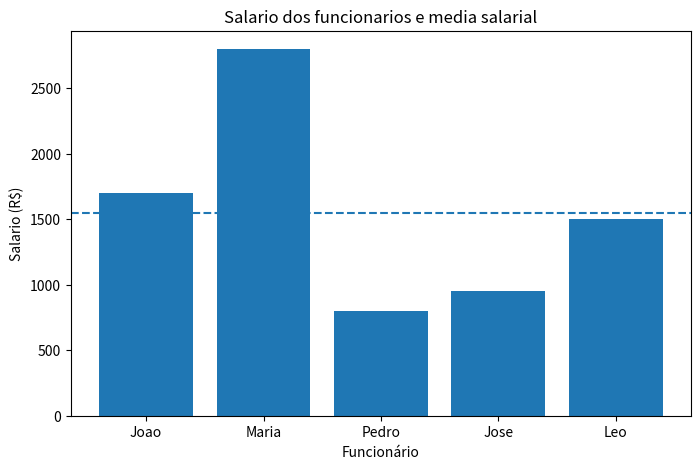
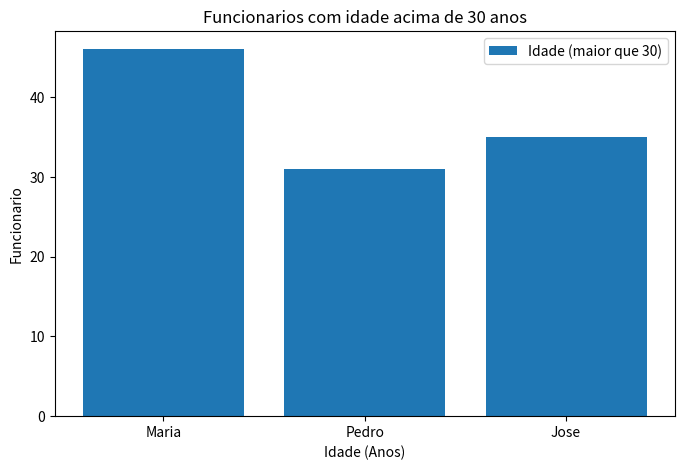

Reproduce these figures in Python, in order.
import pandas as pd
import matplotlib.pyplot as plt

data = {
    "nomes": ["Joao", "Maria", "Pedro", "Jose", "Leo"],
    "idades": [22, 46, 31, 35, 19],
    "salarios": [1700, 2800, 800, 950, 1500]
}

df = pd.DataFrame(data)

media = df["salarios"].mean()
maior = df["salarios"].max()
menor = df["salarios"].min()

acima_idade = df[df["idades"] > 30]
acima_media = df[df["salarios"] > media]

#grafico 1
plt.figure(figsize=(8,5))
plt.bar(df["nomes"], df["salarios"], label="Salario")
plt.axhline(media, linestyle="--", label="Media salarial")

plt.title("Salario dos funcionarios e media salarial")
plt.xlabel("Funcionário")
plt.ylabel("Salario (R$)")


#grafico 2
plt.figure(figsize=(8,5))
plt.bar(acima_idade["nomes"], acima_idade["idades"], label="Idade (maior que 30)")


plt.title("Funcionarios com idade acima de 30 anos")
plt.ylabel("Funcionario")
plt.xlabel("Idade (Anos)")

plt.legend()
plt.show()